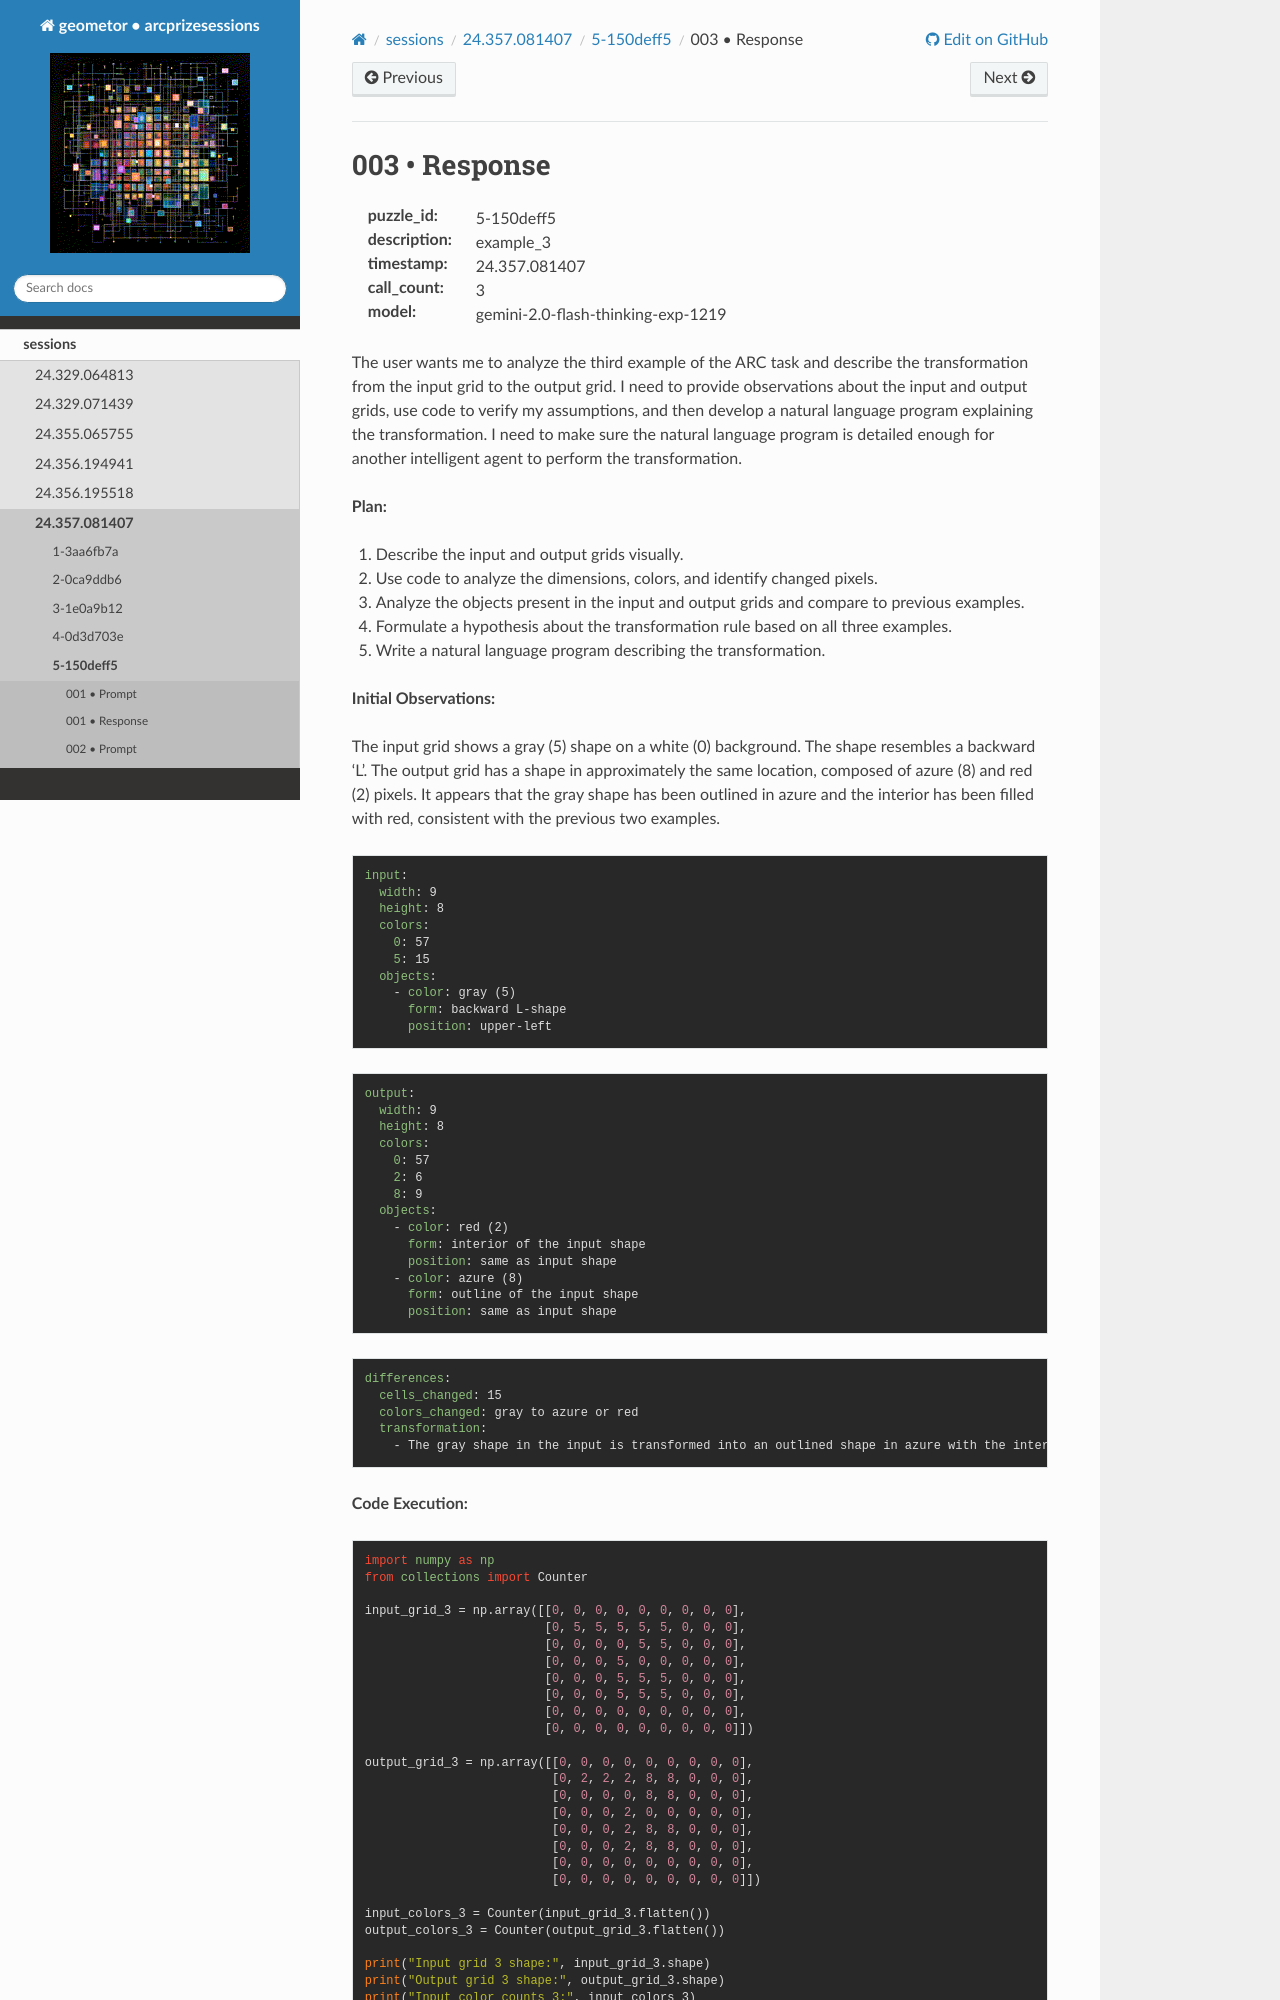

repository: geometor/arcprizesessions · page: sessions/24.357.081407/5-150deff5/003-response/index.html · generator: sphinx

003 • Response
==============

:puzzle_id: 5-150deff5
:description: example_3
:timestamp: 24.357.081407
:call_count: 3

:model: gemini-2.0-flash-thinking-exp-1219






The user wants me to analyze the third example of the ARC task and describe the transformation from the input grid to the output grid. I need to provide observations about the input and output grids, use code to verify my assumptions, and then develop a natural language program explaining the transformation. I need to make sure the natural language program is detailed enough for another intelligent agent to perform the transformation.

**Plan:**


#. Describe the input and output grids visually.
#. Use code to analyze the dimensions, colors, and identify changed pixels.
#. Analyze the objects present in the input and output grids and compare to previous examples.
#. Formulate a hypothesis about the transformation rule based on all three examples.
#. Write a natural language program describing the transformation.






**Initial Observations:**

The input grid shows a gray (5) shape on a white (0) background. The shape resembles a backward 'L'. The output grid has a shape in approximately the same location, composed of azure (8) and red (2) pixels. It appears that the gray shape has been outlined in azure and the interior has been filled with red, consistent with the previous two examples.

.. code-block:: yaml

   input:
     width: 9
     height: 8
     colors:
       0: 57
       5: 15
     objects:
       - color: gray (5)
         form: backward L-shape
         position: upper-left

.. code-block:: yaml

   output:
     width: 9
     height: 8
     colors:
       0: 57
       2: 6
       8: 9
     objects:
       - color: red (2)
         form: interior of the input shape
         position: same as input shape
       - color: azure (8)
         form: outline of the input shape
         position: same as input shape

.. code-block:: yaml

   differences:
     cells_changed: 15
     colors_changed: gray to azure or red
     transformation:
       - The gray shape in the input is transformed into an outlined shape in azure with the interior filled in red in the output. This aligns with the patterns observed in the first two examples.

**Code Execution:**

.. code-block:: python

   import numpy as np
   from collections import Counter

   input_grid_3 = np.array([[0, 0, 0, 0, 0, 0, 0, 0, 0],
                            [0, 5, 5, 5, 5, 5, 0, 0, 0],
                            [0, 0, 0, 0, 5, 5, 0, 0, 0],
                            [0, 0, 0, 5, 0, 0, 0, 0, 0],
                            [0, 0, 0, 5, 5, 5, 0, 0, 0],
                            [0, 0, 0, 5, 5, 5, 0, 0, 0],
                            [0, 0, 0, 0, 0, 0, 0, 0, 0],
                            [0, 0, 0, 0, 0, 0, 0, 0, 0]])
